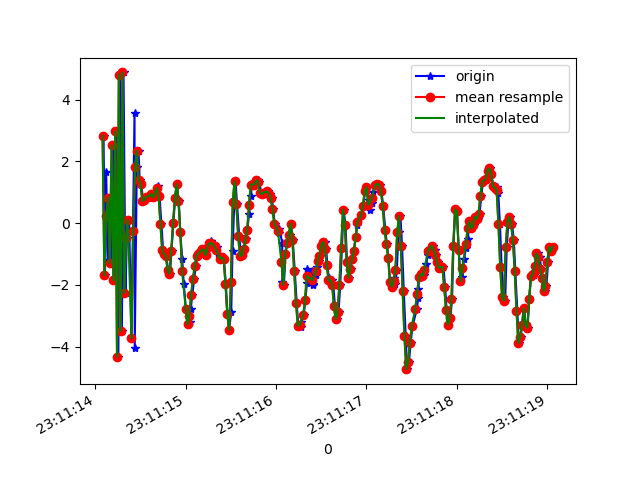

Data behind this chart, as committed beside it:
1617837074091, 532717641542125, 2.8328843, -0.8803047, 6.361148
1617837074107, 532717660772895, -1.695, -2.35, -9.247
1617837074120, 532717680003665, 1.639, -1.491, 8.504
1617837074139, 532717699234435, -1.209, -1.988, -9.827
1617837074159, 532717718465205, 0.8251, -0.7188, 8.3
1617837074178, 532717737695975, -1.292, -1.605, -10.13
1617837074198, 532717756926745, 2.516, -0.8683, 8.25
1617837074214, 532717776157515, -1.849, -1.565, -8.275
1617837074235, 532717795388285, 2.969, -0.4475, 5.817
1617837074255, 532717814619055, -4.322, -1.958, -5.444
1617837074273, 532717833849825, 4.805, -0.06225, 1.118
1617837074294, 532717853080595, -3.496, -1.796, 0.09877
1617837074312, 532717872311365, 4.877, -0.6247, -5.18
1617837074334, 532717891542135, -2.27, -2.058, 6.67
1617837074349, 532717910772905, -0.4832, -2.517, -9.908
1617837074374, 532717930003675, 0.09464, -2.31, 8.12
1617837074400, 532717949234445, -3.726, -3.601, -6.635
1617837074434, 532717968465215, 3.574, -2.271, 0.8419
1617837074436, 532717987695985, -4.06, -4.169, 3.521
1617837074459, 532718006926755, 1.829, -3.526, -7.733
1617837074478, 532718026157525, 2.34, -4.05, 6.162
1617837074491, 532718045388295, 1.404, -4.407, 2.951
1617837074508, 532718064619065, 1.262, -4.067, 0.6678
1617837074530, 532718083849835, 0.7182, -4.48, 0.1803
1617837074549, 532718103080605, 0.7427, -4.829, 0.28
1617837074561, 532718122311375, 0.8399, -4.921, 0.4232
1617837074583, 532718141542145, 0.8497, -4.949, 0.4641
1617837074598, 532718160772915, 0.8638, -5.029, 0.4375
1617837074633, 532718180003685, 0.9418, -5.176, 0.546
1617837074642, 532718199234455, 0.8246, -5.245, 0.5731
1617837074658, 532718218465225, 0.8378, -5.15, 0.562
1617837074681, 532718237695995, 1.061, -4.959, 0.6803
1617837074698, 532718256926765, 1.203, -4.997, 0.789
1617837074710, 532718276157535, 0.8879, -5.237, 0.9673
1617837074732, 532718295388305, -0.03229, -5.6, 1.117
1617837074750, 532718314619075, -0.8828, -5.476, 0.9511
1617837074768, 532718333849845, -0.9981, -5.046, 0.6347
1617837074786, 532718353080615, -1.079, -4.789, 0.5051
1617837074806, 532718372311385, -1.525, -4.767, 0.4973
1617837074826, 532718391542155, -1.639, -4.496, 0.3137
1617837074843, 532718410772925, -0.8918, -4.623, -0.02849
1617837074864, 532718430003695, 0.001185, -3.482, -0.223
1617837074883, 532718449362578, 0.8078, -3.033, -0.241
1617837074902, 532718468593348, 1.259, -2.961, -0.2477
1617837074924, 532718487824118, 0.7051, -2.723, -0.4264
1617837074940, 532718507054888, -0.2795, -2.642, -0.468
1617837074961, 532718526285658, -1.149, -2.382, -0.7755
1617837074979, 532718545516428, -1.974, -1.974, -1.224
1617837075002, 532718564747198, -2.767, -1.772, -1.423
1617837075024, 532718583977968, -3.275, -1.396, -1.548
1617837075044, 532718603208738, -3.219, -0.6549, -1.726
1617837075055, 532718622439508, -2.791, 0.1337, -1.916
1617837075074, 532718641670278, -2.32, 0.7299, -1.991
1617837075093, 532718660901048, -1.813, 1.113, -2.145
1617837075114, 532718680131818, -1.375, 1.568, -2.125
1617837075129, 532718699362588, -1.053, 1.85, -2.074
1617837075149, 532718718593358, -0.9906, 2.052, -2.046
1617837075169, 532718737824128, -0.9371, 2.354, -2.172
1617837075187, 532718757054898, -0.848, 2.715, -2.281
1617837075207, 532718776285668, -0.8758, 2.929, -2.32
1617837075223, 532718795516438, -1.047, 3.115, -2.686
... 200 more rows
